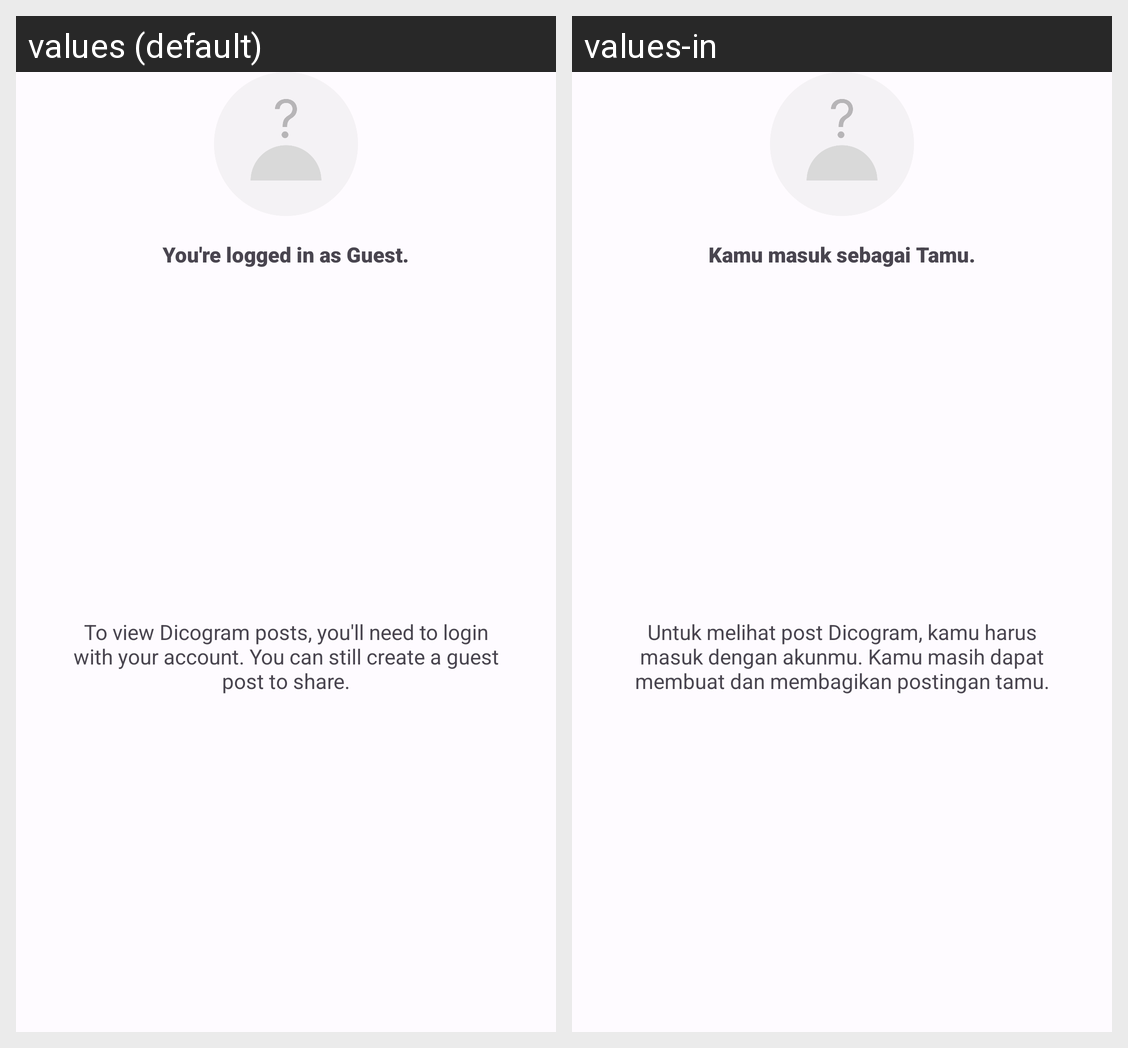

The same Android screen rendered under two of its app's locales, left to right. List the strings drawn on it with the default value and each locale's translation.
Android screen res/layout/state_error_guest.xml rendered under 2 locales, left to right: values (default), values-in. Device: Nexus 5 (rendered at 1080×1920; each locale shown at half size, 540×960, under a caption strip naming it); theme Theme.Dicogram.
Strings drawn on this screen, with the default value and each locale's value (text and hints the layout hard-codes, and strings that could not be matched under every locale, appear in the picture but are not listed):

error_guest_title
  values: You're logged in as Guest.
  values-in: Kamu masuk sebagai Tamu.

error_guest_subtitle
  values: To view Dicogram posts, you'll need to login with your account. You can still create a guest post to share.
  values-in: Untuk melihat post Dicogram, kamu harus masuk dengan akunmu. Kamu masih dapat membuat dan membagikan postingan tamu.
